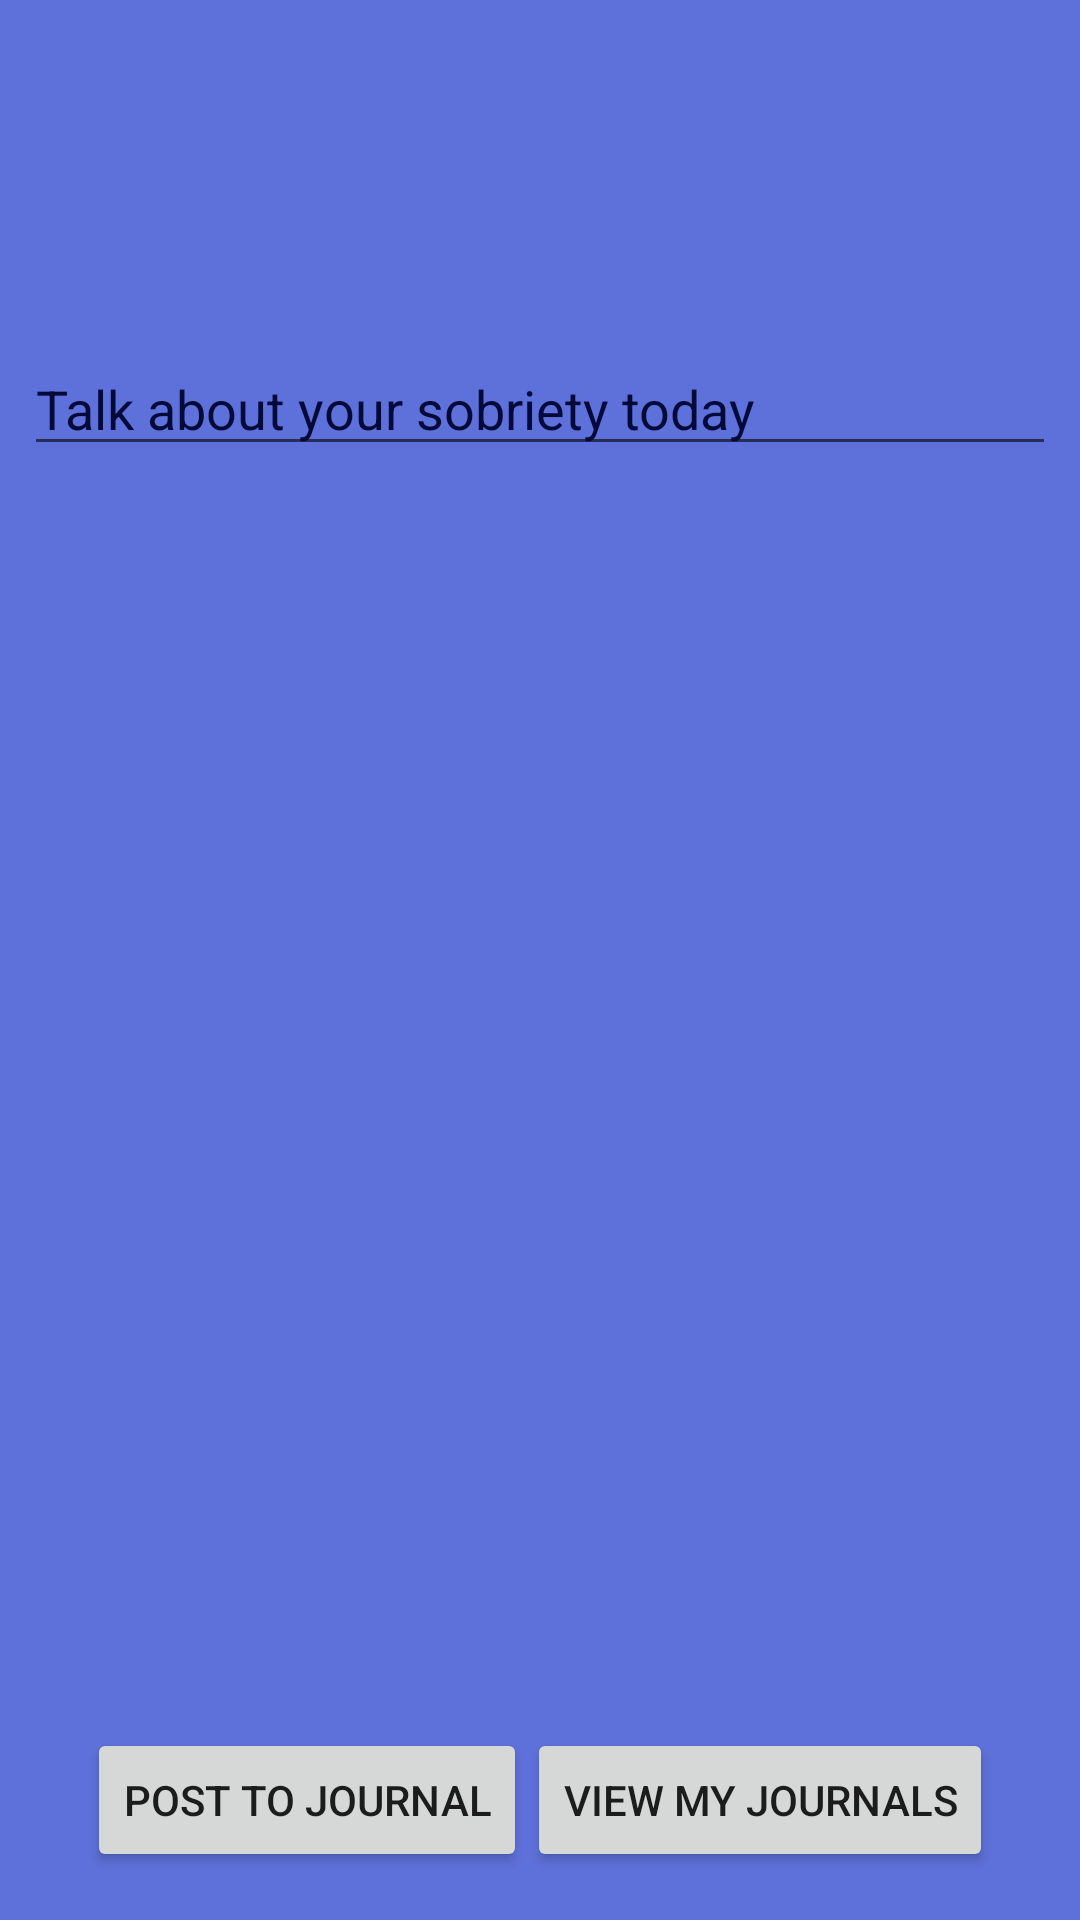

Layout XML and referenced resources for this Android screen:
<!-- AndroidManifest.xml: application theme AppTheme -->
<!-- res/layout/activity_journal.xml -->
<?xml version="1.0" encoding="utf-8"?>
<android.support.constraint.ConstraintLayout
    xmlns:android="http://schemas.android.com/apk/res/android"
    xmlns:app="http://schemas.android.com/apk/res-auto"
    xmlns:tools="http://schemas.android.com/tools"
    android:layout_width="match_parent"
    android:layout_height="match_parent"
    android:background="@color/colorPrimary"
    tools:context="quotebook.theoneandonly.com.soberup.journal">

    <LinearLayout
        android:layout_width="wrap_content"
        android:layout_height="wrap_content"
        android:layout_marginBottom="16dp"
        android:gravity="center"
        android:orientation="horizontal"
        app:layout_constraintBottom_toBottomOf="parent"
        app:layout_constraintLeft_toLeftOf="parent"
        app:layout_constraintRight_toRightOf="parent"
        tools:layout_constraintBottom_creator="1"
        tools:layout_constraintLeft_creator="1"
        tools:layout_constraintRight_creator="1">

        <Button
            android:id="@+id/post_to_journal"
            android:layout_width="wrap_content"
            android:layout_height="wrap_content"
            android:layout_weight="1"
            android:text="POST TO JOURNAL"
            tools:layout_editor_absoluteX="88dp"
            tools:layout_editor_absoluteY="106dp"/>

        <Button
            android:id="@+id/view_journals"
            android:layout_width="wrap_content"
            android:layout_height="wrap_content"
            android:layout_weight="1"
            android:text="VIEW MY JOURNALS"
            tools:layout_editor_absoluteX="148dp"
            tools:layout_editor_absoluteY="16dp"/>

    </LinearLayout>

    <android.support.design.widget.TextInputLayout
        android:layout_width="0dp"
        android:layout_height="wrap_content"
        android:layout_marginEnd="8dp"
        android:layout_marginLeft="8dp"
        android:layout_marginRight="8dp"
        android:layout_marginStart="8dp"
        app:layout_constraintBottom_toTopOf="parent"
        app:layout_constraintLeft_toLeftOf="parent"
        app:layout_constraintRight_toRightOf="parent"
        app:layout_constraintTop_toTopOf="parent"
        tools:layout_constraintBottom_creator="1"
        tools:layout_constraintLeft_creator="1"
        tools:layout_constraintRight_creator="1"
        tools:layout_constraintTop_creator="1">

    </android.support.design.widget.TextInputLayout>

    <EditText
        android:id="@+id/entry"
        android:layout_width="0dp"
        android:layout_height="wrap_content"
        android:layout_marginEnd="8dp"
        android:layout_marginLeft="8dp"
        android:layout_marginRight="8dp"
        android:layout_marginStart="8dp"
        android:layout_marginTop="114dp"
        android:hint="Talk about your sobriety today"
        android:textColorHint="@color/colorPrimaryDark"
        android:textColorLink="@color/colorPrimaryDark"
        app:layout_constraintLeft_toLeftOf="parent"
        app:layout_constraintRight_toRightOf="parent"
        app:layout_constraintTop_toTopOf="parent"
        tools:layout_constraintLeft_creator="1"
        tools:layout_constraintRight_creator="1"
        tools:layout_constraintTop_creator="1"/>

</android.support.constraint.ConstraintLayout>
<!-- resources referenced by this layout -->
<resources>
  <color name="colorPrimary">#5e71da</color>
  <color name="colorPrimaryDark">#030a3a</color>
  <style name="AppTheme" parent="Theme.AppCompat.Light.DarkActionBar">
          
          <item name="colorPrimary">@color/colorPrimary</item>
          <item name="colorPrimaryDark">@color/colorPrimaryDark</item>
          <item name="colorAccent">@color/colorAccent</item>
      </style>
  <color name="colorAccent">#d7215f</color>
</resources>
